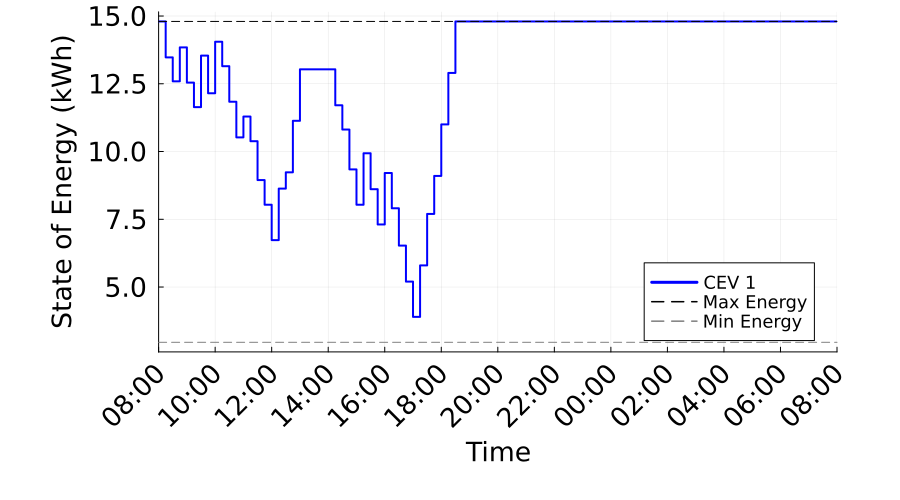

The data file committed next to this chart (first rows):
Time_Period, Time_Label, CEV_1_SOE_kWh, CEV_1_Max_SOE_kWh, CEV_1_Min_SOE_kWh
1, 08:00, 14.8, 14.8, 2.96
2, 08:15, 13.47, 14.8, 2.96
3, 08:30, 12.59, 14.8, 2.96
4, 08:45, 13.84, 14.8, 2.96
5, 09:00, 12.54, 14.8, 2.96
6, 09:15, 11.64, 14.8, 2.96
7, 09:30, 13.54, 14.8, 2.96
8, 09:45, 12.15, 14.8, 2.96
9, 10:00, 14.05, 14.8, 2.96
10, 10:15, 13.15, 14.8, 2.96
11, 10:30, 11.84, 14.8, 2.96
12, 10:45, 10.52, 14.8, 2.96
13, 11:00, 11.29, 14.8, 2.96
14, 11:15, 10.38, 14.8, 2.96
15, 11:30, 8.946, 14.8, 2.96
16, 11:45, 8.037, 14.8, 2.96
17, 12:00, 6.731, 14.8, 2.96
18, 12:15, 8.631, 14.8, 2.96
19, 12:30, 9.233, 14.8, 2.96
20, 12:45, 11.13, 14.8, 2.96
21, 13:00, 13.03, 14.8, 2.96
22, 13:15, 13.03, 14.8, 2.96
23, 13:30, 13.03, 14.8, 2.96
24, 13:45, 13.03, 14.8, 2.96
25, 14:00, 13.03, 14.8, 2.96
26, 14:15, 11.71, 14.8, 2.96
27, 14:30, 10.81, 14.8, 2.96
28, 14:45, 9.34, 14.8, 2.96
29, 15:00, 8.036, 14.8, 2.96
30, 15:15, 9.936, 14.8, 2.96
31, 15:30, 8.61, 14.8, 2.96
32, 15:45, 7.307, 14.8, 2.96
33, 16:00, 9.207, 14.8, 2.96
34, 16:15, 7.905, 14.8, 2.96
35, 16:30, 6.529, 14.8, 2.96
36, 16:45, 5.2, 14.8, 2.96
37, 17:00, 3.898, 14.8, 2.96
38, 17:15, 5.798, 14.8, 2.96
39, 17:30, 7.698, 14.8, 2.96
40, 17:45, 9.1, 14.8, 2.96
41, 18:00, 11, 14.8, 2.96
42, 18:15, 12.9, 14.8, 2.96
43, 18:30, 14.8, 14.8, 2.96
44, 18:45, 14.8, 14.8, 2.96
45, 19:00, 14.8, 14.8, 2.96
46, 19:15, 14.8, 14.8, 2.96
47, 19:30, 14.8, 14.8, 2.96
48, 19:45, 14.8, 14.8, 2.96
49, 20:00, 14.8, 14.8, 2.96
50, 20:15, 14.8, 14.8, 2.96
51, 20:30, 14.8, 14.8, 2.96
52, 20:45, 14.8, 14.8, 2.96
53, 21:00, 14.8, 14.8, 2.96
54, 21:15, 14.8, 14.8, 2.96
55, 21:30, 14.8, 14.8, 2.96
56, 21:45, 14.8, 14.8, 2.96
57, 22:00, 14.8, 14.8, 2.96
58, 22:15, 14.8, 14.8, 2.96
59, 22:30, 14.8, 14.8, 2.96
60, 22:45, 14.8, 14.8, 2.96
... 37 more rows
